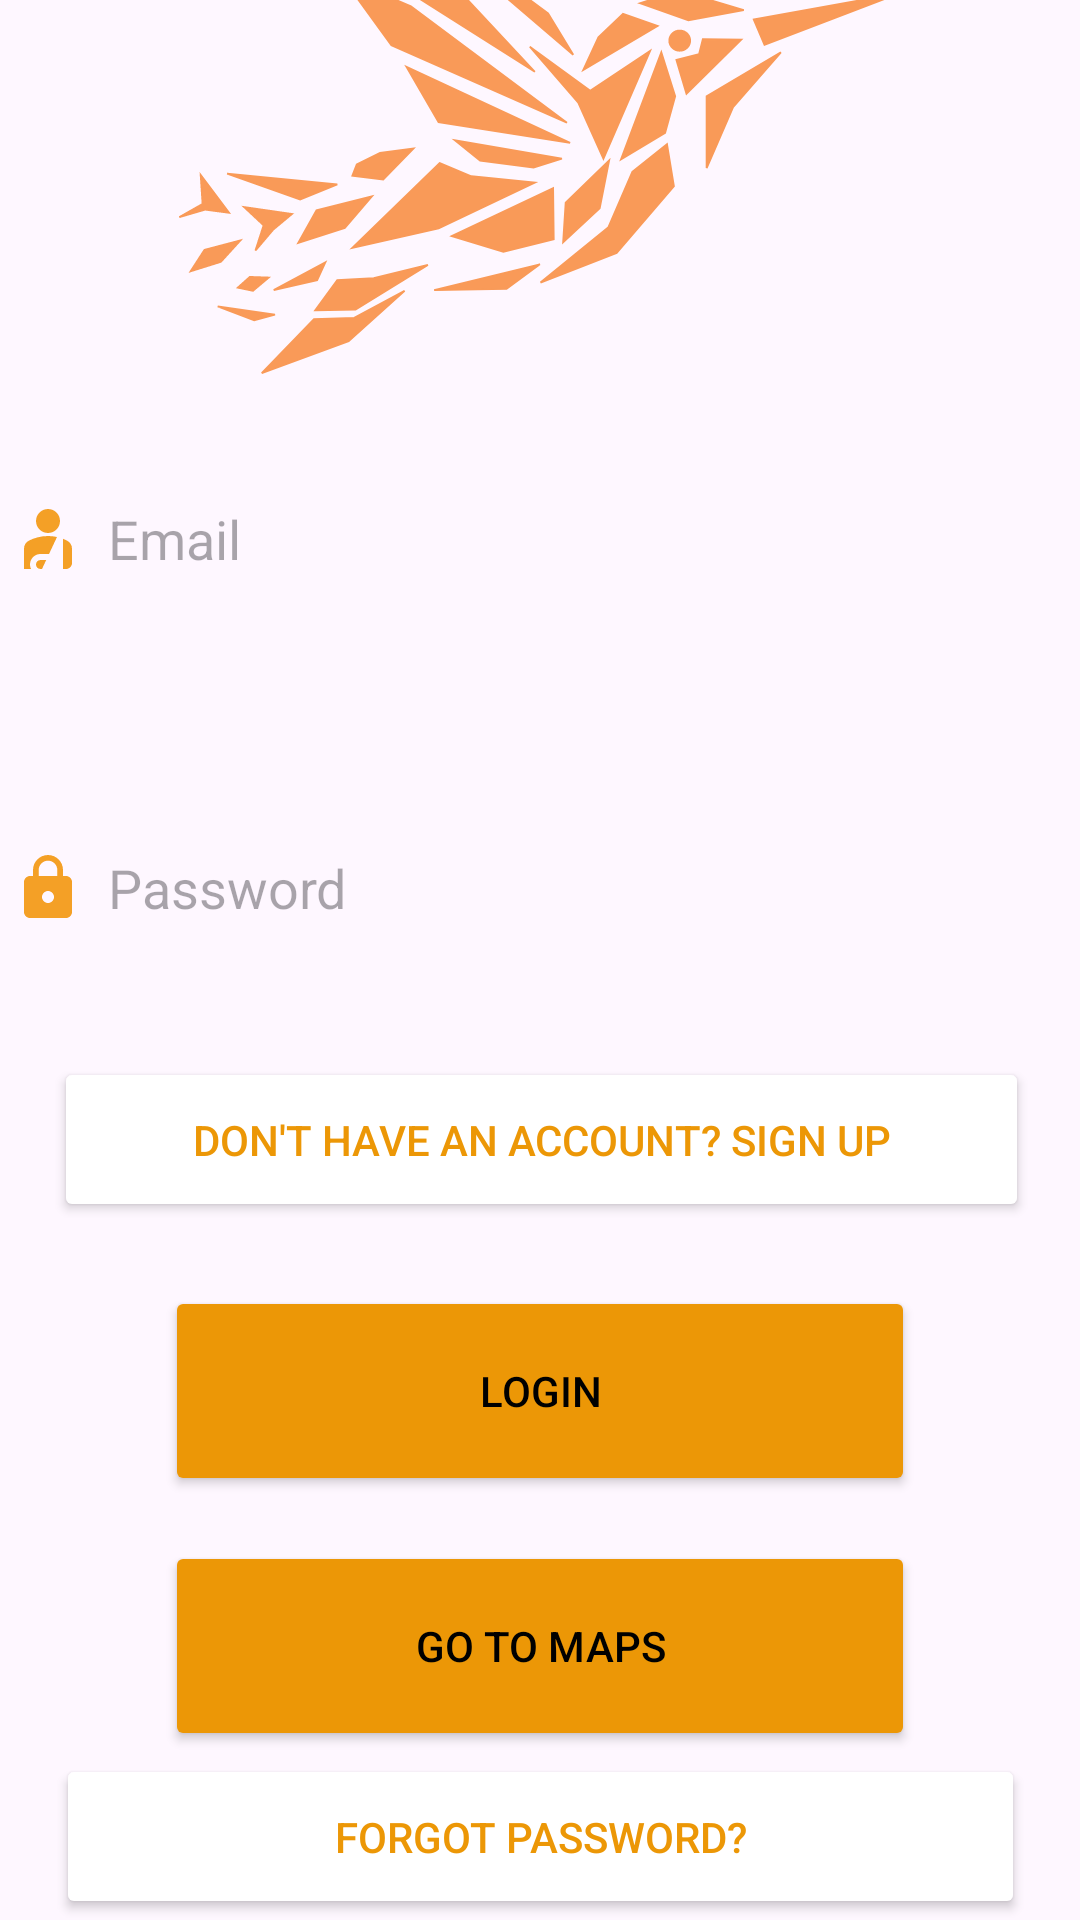

Android layout source for this screen:
<!-- AndroidManifest.xml: application theme Theme.MyApplication -->
<!-- res/layout/activity_login.xml -->
<?xml version="1.0" encoding="utf-8"?>
    <androidx.constraintlayout.widget.ConstraintLayout xmlns:android="http://schemas.android.com/apk/res/android"
        xmlns:app="http://schemas.android.com/apk/res-auto"
        xmlns:tools="http://schemas.android.com/tools"
        android:layout_width="match_parent"
        android:layout_height="match_parent"
        android:orientation="vertical"
        android:layout_gravity="center"
        tools:context=".Auth.LoginActivity">

        <androidx.cardview.widget.CardView
            android:id="@+id/cardView"
            android:layout_width="409dp"
            android:layout_height="wrap_content"
            app:layout_constraintBottom_toBottomOf="parent"
            app:layout_constraintEnd_toEndOf="parent"
            app:layout_constraintStart_toStartOf="parent"
            app:layout_constraintTop_toTopOf="parent" />

        <androidx.constraintlayout.widget.ConstraintLayout
            android:id="@+id/constraintLayout"
            android:layout_width="385dp"
            android:layout_height="444dp"
            android:backgroundTint="@color/white"
            app:layout_constraintBottom_toBottomOf="parent"
            app:layout_constraintEnd_toEndOf="parent"
            app:layout_constraintStart_toStartOf="parent"
            app:layout_constraintTop_toTopOf="parent"
            app:layout_constraintVertical_bias="0.718">

            <EditText
                android:id="@+id/email_edtxt"
                android:layout_width="370dp"
                android:layout_height="70dp"
                android:background="@drawable/custom_edittext"
                android:backgroundTint="#FDDDA5"
                android:drawableLeft="@drawable/baseline_personal_injury_24"
                android:drawablePadding="8dp"
                android:hint="Email"
                android:padding="8dp"
                android:textColor="@color/black"
                app:circularflow_radiusInDP="0.2dp"
                app:layout_constraintBottom_toTopOf="@+id/password"
                app:layout_constraintEnd_toEndOf="parent"
                app:layout_constraintHorizontal_bias="0.533"
                app:layout_constraintStart_toStartOf="parent"
                app:layout_constraintTop_toTopOf="parent"
                app:layout_constraintVertical_bias="0.077" />

            <EditText
                android:id="@+id/password"
                android:layout_width="370dp"
                android:layout_height="70dp"
                android:layout_marginBottom="240dp"
                android:background="@drawable/custom_edittext"
                android:backgroundTint="#FDDDA5"
                android:drawableLeft="@drawable/baseline_lock_24"
                android:drawablePadding="8dp"
                android:hint="Password"
                android:padding="8dp"
                android:textColor="@color/black"
                app:layout_constraintBottom_toBottomOf="parent"
                app:layout_constraintEnd_toEndOf="parent"
                app:layout_constraintHorizontal_bias="0.533"
                app:layout_constraintStart_toStartOf="parent"
                app:layout_constraintTop_toTopOf="@+id/email_edtxt"
                app:layout_constraintVertical_bias="0.895" />

            <Button
                android:id="@+id/login_btn"
                android:layout_width="250dp"
                android:layout_height="70dp"
                android:layout_marginTop="10dp"
                android:backgroundTint="@color/orange"
                android:radius="1dp"
                android:text="Login"
                android:textColor="@color/black"
                app:layout_constraintBottom_toBottomOf="parent"
                app:layout_constraintEnd_toEndOf="parent"
                app:layout_constraintHorizontal_bias="0.496"
                app:layout_constraintStart_toStartOf="parent"
                app:layout_constraintTop_toBottomOf="@+id/password"
                app:layout_constraintVertical_bias="0.505" />

            <Button
                android:id="@+id/gomaps_btn"
                android:layout_width="250dp"
                android:layout_height="70dp"
                android:backgroundTint="@color/orange"
                android:text="Go to maps"
                android:textColor="@color/black"
                app:layout_constraintBottom_toBottomOf="parent"
                app:layout_constraintEnd_toEndOf="parent"
                app:layout_constraintHorizontal_bias="0.496"
                app:layout_constraintStart_toStartOf="parent"
                app:layout_constraintTop_toBottomOf="@+id/login_btn"
                app:layout_constraintVertical_bias="0.928" />

            <Button
                android:id="@+id/signup_btn"
                android:layout_width="325dp"
                android:layout_height="55dp"
                android:backgroundTint="@android:color/white"
                android:text="don't have an account? Sign up"
                android:textColor="@color/orange"
                app:layout_constraintBottom_toTopOf="@+id/login_btn"
                app:layout_constraintEnd_toEndOf="parent"
                app:layout_constraintStart_toStartOf="parent"
                app:layout_constraintTop_toBottomOf="@+id/password" />

        </androidx.constraintlayout.widget.ConstraintLayout>

        <Button
            android:id="@+id/forgotpass_btn"
            android:layout_width="323dp"
            android:layout_height="55dp"
            android:backgroundTint="@android:color/white"
            android:text="forgot password?"
            android:textColor="@color/orange"
            app:layout_constraintBottom_toBottomOf="parent"
            app:layout_constraintEnd_toEndOf="parent"
            app:layout_constraintStart_toStartOf="parent"
            app:layout_constraintTop_toBottomOf="@+id/constraintLayout"
            app:layout_constraintVertical_bias="0.394" />

        <ImageView
            android:id="@+id/imageView"
            android:layout_width="276dp"
            android:layout_height="255dp"
            app:layout_constraintBottom_toTopOf="@+id/constraintLayout"
            app:layout_constraintEnd_toEndOf="parent"
            app:layout_constraintHorizontal_bias="0.496"
            app:layout_constraintStart_toStartOf="parent"
            app:layout_constraintTop_toTopOf="parent"
            app:layout_constraintVertical_bias="0.796"
            app:srcCompat="@drawable/birdlogo_1536" />
    </androidx.constraintlayout.widget.ConstraintLayout>
<!-- resources referenced by this layout -->
<resources>
  <color name="black">#FF000000</color>
  <color name="orange">#EC9706</color>
  <color name="white">#FFFFFFFF</color>
  <!-- drawable baseline_lock_24 (drawable) -->
  <vector android:height="24dp" android:tint="#F4A026"
      android:viewportHeight="24" android:viewportWidth="24"
      android:width="24dp" xmlns:android="http://schemas.android.com/apk/res/android">
      <path android:fillColor="@android:color/white" android:pathData="M18,8h-1L17,6c0,-2.76 -2.24,-5 -5,-5S7,3.24 7,6v2L6,8c-1.1,0 -2,0.9 -2,2v10c0,1.1 0.9,2 2,2h12c1.1,0 2,-0.9 2,-2L20,10c0,-1.1 -0.9,-2 -2,-2zM12,17c-1.1,0 -2,-0.9 -2,-2s0.9,-2 2,-2 2,0.9 2,2 -0.9,2 -2,2zM15.1,8L8.9,8L8.9,6c0,-1.71 1.39,-3.1 3.1,-3.1 1.71,0 3.1,1.39 3.1,3.1v2z"/>
  </vector>
  <!-- drawable baseline_personal_injury_24 (drawable) -->
  <vector android:height="24dp" android:tint="#F4A026"
      android:viewportHeight="24" android:viewportWidth="24"
      android:width="24dp" xmlns:android="http://schemas.android.com/apk/res/android">
      <path android:fillColor="@android:color/white" android:pathData="M8,6c0,-2.21 1.79,-4 4,-4s4,1.79 4,4c0,2.21 -1.79,4 -4,4S8,8.21 8,6zM17,22h1c1.1,0 2,-0.9 2,-2l0,-4.78c0,-1.12 -0.61,-2.15 -1.61,-2.66c-0.43,-0.22 -0.9,-0.43 -1.39,-0.62L17,22zM12.34,17L15,11.33C14.07,11.12 13.07,11 12,11c-2.53,0 -4.71,0.7 -6.39,1.56C4.61,13.07 4,14.1 4,15.22L4,22h2.34C6.12,21.55 6,21.04 6,20.5C6,18.57 7.57,17 9.5,17H12.34zM10,22l1.41,-3H9.5C8.67,19 8,19.67 8,20.5S8.67,22 9.5,22H10z"/>
  </vector>
  <!-- drawable birdlogo_1536: vector/xml drawable (drawable, 7907 chars, omitted) -->
  <style name="Theme.MyApplication" parent="Base.Theme.MyApplication" />
  <style name="Base.Theme.MyApplication" parent="Theme.Material3.DayNight.NoActionBar">
          
          
          <item name="colorPrimaryVariant">@color/orange</item>
  
      </style>
</resources>
